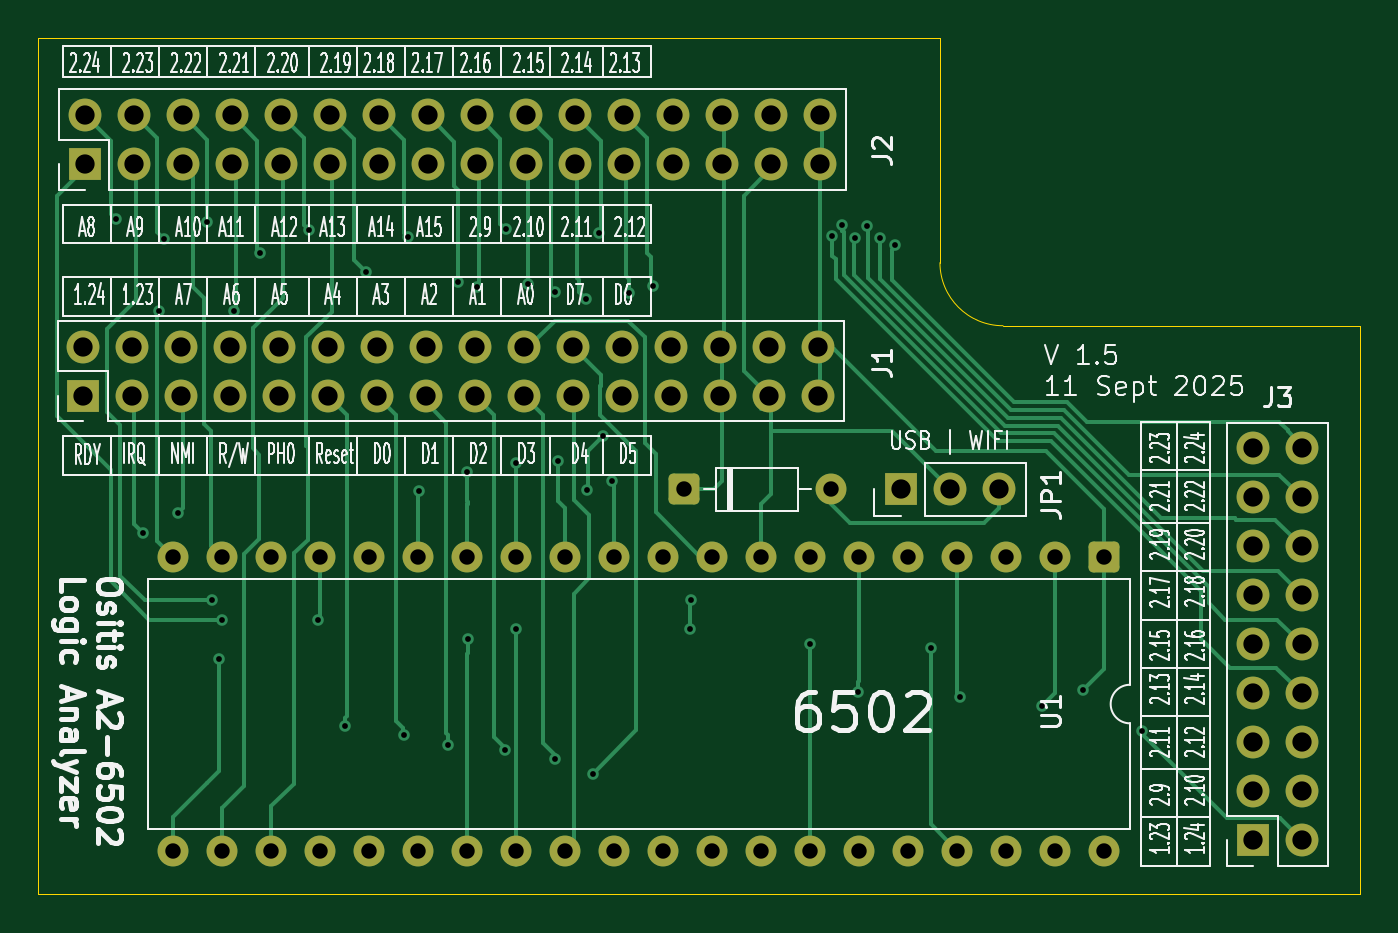
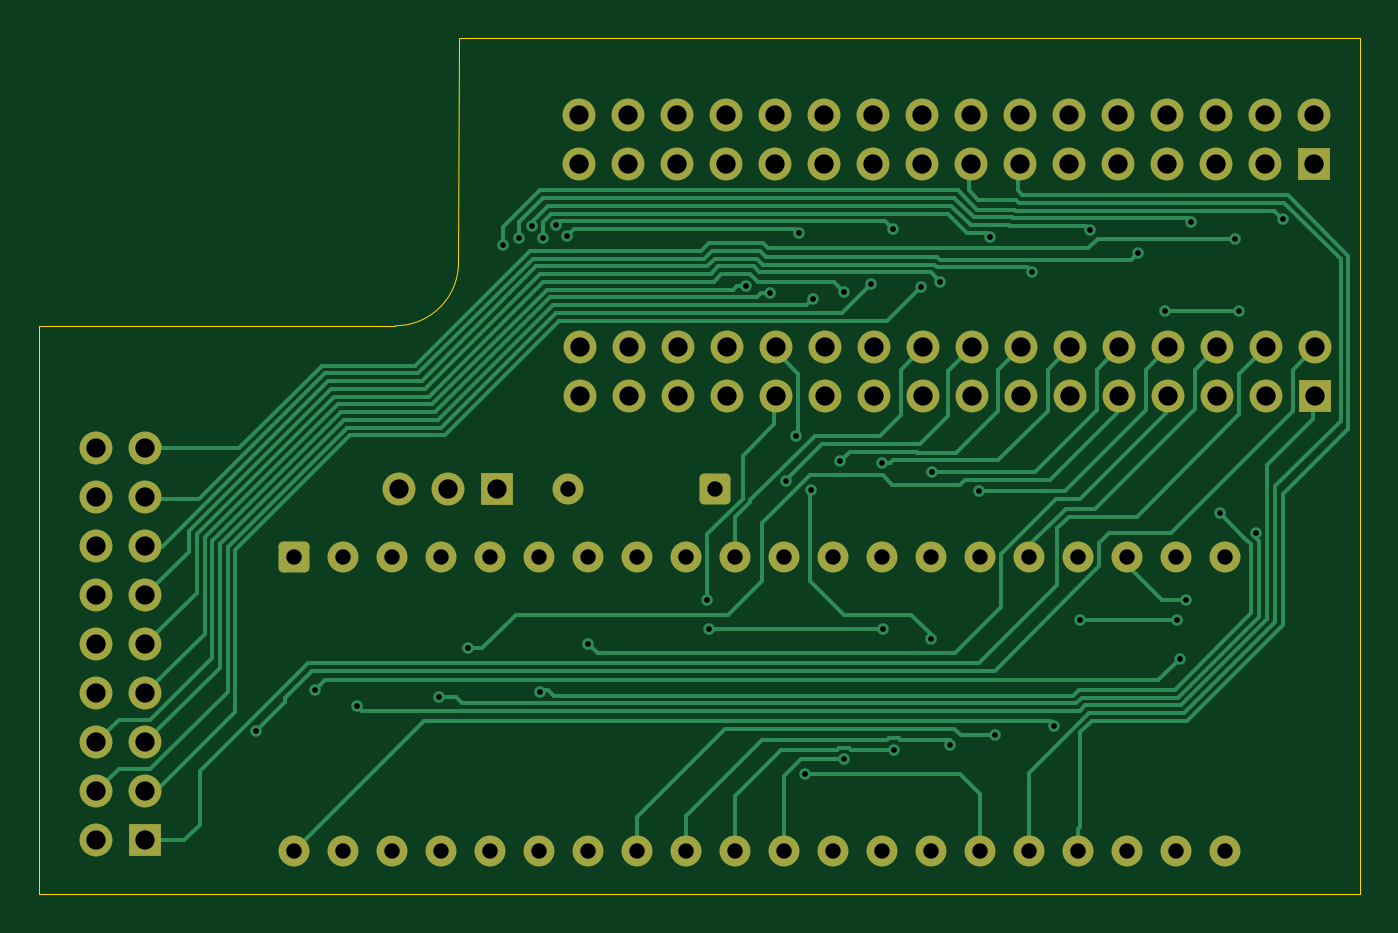
Circuit board: 9 layer files. Board 68.5 x 44.4 mm.
- bottom_copper: 6502-interposer-B_Cu.gbr (30500 bytes)
- bottom_mask: 6502-interposer-B_Mask.gbr (4515 bytes)
- bottom_silk: 6502-interposer-B_Silkscreen.gbr (459 bytes)
- outline: 6502-interposer-Edge_Cuts.gbr (853 bytes)
- top_copper: 6502-interposer-F_Cu.gbr (25623 bytes)
- top_mask: 6502-interposer-F_Mask.gbr (4515 bytes)
- top_silk: 6502-interposer-F_Silkscreen.gbr (125170 bytes)
- drill: 6502-interposer-NPTH.drl (269 bytes)
- drill: 6502-interposer-PTH.drl (2947 bytes)

=== bottom_copper: 6502-interposer-B_Cu.gbr (30500 bytes, source omitted) ===
=== bottom_mask: 6502-interposer-B_Mask.gbr ===
%TF.GenerationSoftware,KiCad,Pcbnew,9.0.3*%
%TF.CreationDate,2025-09-21T11:48:31-04:00*%
%TF.ProjectId,6502-interposer,36353032-2d69-46e7-9465-72706f736572,rev?*%
%TF.SameCoordinates,Original*%
%TF.FileFunction,Soldermask,Bot*%
%TF.FilePolarity,Negative*%
%FSLAX46Y46*%
G04 Gerber Fmt 4.6, Leading zero omitted, Abs format (unit mm)*
G04 Created by KiCad (PCBNEW 9.0.3) date 2025-09-21 11:48:31*
%MOMM*%
%LPD*%
G01*
G04 APERTURE LIST*
G04 Aperture macros list*
%AMRoundRect*
0 Rectangle with rounded corners*
0 $1 Rounding radius*
0 $2 $3 $4 $5 $6 $7 $8 $9 X,Y pos of 4 corners*
0 Add a 4 corners polygon primitive as box body*
4,1,4,$2,$3,$4,$5,$6,$7,$8,$9,$2,$3,0*
0 Add four circle primitives for the rounded corners*
1,1,$1+$1,$2,$3*
1,1,$1+$1,$4,$5*
1,1,$1+$1,$6,$7*
1,1,$1+$1,$8,$9*
0 Add four rect primitives between the rounded corners*
20,1,$1+$1,$2,$3,$4,$5,0*
20,1,$1+$1,$4,$5,$6,$7,0*
20,1,$1+$1,$6,$7,$8,$9,0*
20,1,$1+$1,$8,$9,$2,$3,0*%
G04 Aperture macros list end*
%ADD10RoundRect,0.250000X-0.550000X-0.550000X0.550000X-0.550000X0.550000X0.550000X-0.550000X0.550000X0*%
%ADD11C,1.600000*%
%ADD12R,1.700000X1.700000*%
%ADD13C,1.700000*%
%ADD14RoundRect,0.250000X-0.550000X0.550000X-0.550000X-0.550000X0.550000X-0.550000X0.550000X0.550000X0*%
G04 APERTURE END LIST*
D10*
%TO.C,D1*%
X78690000Y-61000000D03*
D11*
X86310000Y-61000000D03*
%TD*%
D12*
%TO.C,J2*%
X47660000Y-44140000D03*
D13*
X50200000Y-44140000D03*
X52740000Y-44140000D03*
X55280000Y-44140000D03*
X57820000Y-44140000D03*
X60360000Y-44140000D03*
X62900000Y-44140000D03*
X65440000Y-44140000D03*
X67980000Y-44140000D03*
X70520000Y-44140000D03*
X73060000Y-44140000D03*
X75600000Y-44140000D03*
X78140000Y-44140000D03*
X80680000Y-44140000D03*
X83220000Y-44140000D03*
X85760000Y-44140000D03*
X85760000Y-41600000D03*
X83220000Y-41600000D03*
X80680000Y-41600000D03*
X78140000Y-41600000D03*
X75600000Y-41600000D03*
X73060000Y-41600000D03*
X70520000Y-41600000D03*
X67980000Y-41600000D03*
X65440000Y-41600000D03*
X62900000Y-41600000D03*
X60360000Y-41600000D03*
X57820000Y-41600000D03*
X55280000Y-41600000D03*
X52740000Y-41600000D03*
X50200000Y-41600000D03*
X47660000Y-41600000D03*
%TD*%
D12*
%TO.C,JP1*%
X89960000Y-61000000D03*
D13*
X92500000Y-61000000D03*
X95040000Y-61000000D03*
%TD*%
D14*
%TO.C,U1*%
X100500000Y-64510000D03*
D11*
X97960000Y-64510000D03*
X95420000Y-64510000D03*
X92880000Y-64510000D03*
X90340000Y-64510000D03*
X87800000Y-64510000D03*
X85260000Y-64510000D03*
X82720000Y-64510000D03*
X80180000Y-64510000D03*
X77640000Y-64510000D03*
X75100000Y-64510000D03*
X72560000Y-64510000D03*
X70020000Y-64510000D03*
X67480000Y-64510000D03*
X64940000Y-64510000D03*
X62400000Y-64510000D03*
X59860000Y-64510000D03*
X57320000Y-64510000D03*
X54780000Y-64510000D03*
X52240000Y-64510000D03*
X52240000Y-79750000D03*
X54780000Y-79750000D03*
X57320000Y-79750000D03*
X59860000Y-79750000D03*
X62400000Y-79750000D03*
X64940000Y-79750000D03*
X67480000Y-79750000D03*
X70020000Y-79750000D03*
X72560000Y-79750000D03*
X75100000Y-79750000D03*
X77640000Y-79750000D03*
X80180000Y-79750000D03*
X82720000Y-79750000D03*
X85260000Y-79750000D03*
X87800000Y-79750000D03*
X90340000Y-79750000D03*
X92880000Y-79750000D03*
X95420000Y-79750000D03*
X97960000Y-79750000D03*
X100500000Y-79750000D03*
%TD*%
D12*
%TO.C,J3*%
X108210000Y-79200000D03*
D13*
X110750000Y-79200000D03*
X108210000Y-76660000D03*
X110750000Y-76660000D03*
X108210000Y-74120000D03*
X110750000Y-74120000D03*
X108210000Y-71580000D03*
X110750000Y-71580000D03*
X108210000Y-69040000D03*
X110750000Y-69040000D03*
X108210000Y-66500000D03*
X110750000Y-66500000D03*
X108210000Y-63960000D03*
X110750000Y-63960000D03*
X108210000Y-61420000D03*
X110750000Y-61420000D03*
X108210000Y-58880000D03*
X110750000Y-58880000D03*
%TD*%
D12*
%TO.C,J1*%
X47580000Y-56140000D03*
D13*
X50120000Y-56140000D03*
X52660000Y-56140000D03*
X55200000Y-56140000D03*
X57740000Y-56140000D03*
X60280000Y-56140000D03*
X62820000Y-56140000D03*
X65360000Y-56140000D03*
X67900000Y-56140000D03*
X70440000Y-56140000D03*
X72980000Y-56140000D03*
X75520000Y-56140000D03*
X78060000Y-56140000D03*
X80600000Y-56140000D03*
X83140000Y-56140000D03*
X85680000Y-56140000D03*
X85680000Y-53600000D03*
X83140000Y-53600000D03*
X80600000Y-53600000D03*
X78060000Y-53600000D03*
X75520000Y-53600000D03*
X72980000Y-53600000D03*
X70440000Y-53600000D03*
X67900000Y-53600000D03*
X65360000Y-53600000D03*
X62820000Y-53600000D03*
X60280000Y-53600000D03*
X57740000Y-53600000D03*
X55200000Y-53600000D03*
X52660000Y-53600000D03*
X50120000Y-53600000D03*
X47580000Y-53600000D03*
%TD*%
M02*

=== bottom_silk: 6502-interposer-B_Silkscreen.gbr ===
%TF.GenerationSoftware,KiCad,Pcbnew,9.0.3*%
%TF.CreationDate,2025-09-21T11:48:31-04:00*%
%TF.ProjectId,6502-interposer,36353032-2d69-46e7-9465-72706f736572,rev?*%
%TF.SameCoordinates,Original*%
%TF.FileFunction,Legend,Bot*%
%TF.FilePolarity,Positive*%
%FSLAX46Y46*%
G04 Gerber Fmt 4.6, Leading zero omitted, Abs format (unit mm)*
G04 Created by KiCad (PCBNEW 9.0.3) date 2025-09-21 11:48:31*
%MOMM*%
%LPD*%
G01*
G04 APERTURE LIST*
G04 APERTURE END LIST*
M02*

=== outline: 6502-interposer-Edge_Cuts.gbr ===
%TF.GenerationSoftware,KiCad,Pcbnew,9.0.3*%
%TF.CreationDate,2025-09-21T11:48:31-04:00*%
%TF.ProjectId,6502-interposer,36353032-2d69-46e7-9465-72706f736572,rev?*%
%TF.SameCoordinates,Original*%
%TF.FileFunction,Profile,NP*%
%FSLAX46Y46*%
G04 Gerber Fmt 4.6, Leading zero omitted, Abs format (unit mm)*
G04 Created by KiCad (PCBNEW 9.0.3) date 2025-09-21 11:48:31*
%MOMM*%
%LPD*%
G01*
G04 APERTURE LIST*
%TA.AperFunction,Profile*%
%ADD10C,0.050000*%
%TD*%
G04 APERTURE END LIST*
D10*
X113750000Y-82000000D02*
X45250000Y-82000000D01*
X45250000Y-37600000D02*
X91977637Y-37600000D01*
X45250000Y-82000000D02*
X45250000Y-37600000D01*
X91980826Y-49250000D02*
X91977637Y-37600000D01*
X113750000Y-52524048D02*
X113750000Y-82000000D01*
X95250000Y-52519174D02*
X113750000Y-52524048D01*
X95250000Y-52519174D02*
G75*
G02*
X91980826Y-49250000I0J3269174D01*
G01*
M02*

=== top_copper: 6502-interposer-F_Cu.gbr (25623 bytes, source omitted) ===
=== top_mask: 6502-interposer-F_Mask.gbr ===
%TF.GenerationSoftware,KiCad,Pcbnew,9.0.3*%
%TF.CreationDate,2025-09-21T11:48:31-04:00*%
%TF.ProjectId,6502-interposer,36353032-2d69-46e7-9465-72706f736572,rev?*%
%TF.SameCoordinates,Original*%
%TF.FileFunction,Soldermask,Top*%
%TF.FilePolarity,Negative*%
%FSLAX46Y46*%
G04 Gerber Fmt 4.6, Leading zero omitted, Abs format (unit mm)*
G04 Created by KiCad (PCBNEW 9.0.3) date 2025-09-21 11:48:31*
%MOMM*%
%LPD*%
G01*
G04 APERTURE LIST*
G04 Aperture macros list*
%AMRoundRect*
0 Rectangle with rounded corners*
0 $1 Rounding radius*
0 $2 $3 $4 $5 $6 $7 $8 $9 X,Y pos of 4 corners*
0 Add a 4 corners polygon primitive as box body*
4,1,4,$2,$3,$4,$5,$6,$7,$8,$9,$2,$3,0*
0 Add four circle primitives for the rounded corners*
1,1,$1+$1,$2,$3*
1,1,$1+$1,$4,$5*
1,1,$1+$1,$6,$7*
1,1,$1+$1,$8,$9*
0 Add four rect primitives between the rounded corners*
20,1,$1+$1,$2,$3,$4,$5,0*
20,1,$1+$1,$4,$5,$6,$7,0*
20,1,$1+$1,$6,$7,$8,$9,0*
20,1,$1+$1,$8,$9,$2,$3,0*%
G04 Aperture macros list end*
%ADD10RoundRect,0.250000X-0.550000X-0.550000X0.550000X-0.550000X0.550000X0.550000X-0.550000X0.550000X0*%
%ADD11C,1.600000*%
%ADD12R,1.700000X1.700000*%
%ADD13C,1.700000*%
%ADD14RoundRect,0.250000X-0.550000X0.550000X-0.550000X-0.550000X0.550000X-0.550000X0.550000X0.550000X0*%
G04 APERTURE END LIST*
D10*
%TO.C,D1*%
X78690000Y-61000000D03*
D11*
X86310000Y-61000000D03*
%TD*%
D12*
%TO.C,J2*%
X47660000Y-44140000D03*
D13*
X50200000Y-44140000D03*
X52740000Y-44140000D03*
X55280000Y-44140000D03*
X57820000Y-44140000D03*
X60360000Y-44140000D03*
X62900000Y-44140000D03*
X65440000Y-44140000D03*
X67980000Y-44140000D03*
X70520000Y-44140000D03*
X73060000Y-44140000D03*
X75600000Y-44140000D03*
X78140000Y-44140000D03*
X80680000Y-44140000D03*
X83220000Y-44140000D03*
X85760000Y-44140000D03*
X85760000Y-41600000D03*
X83220000Y-41600000D03*
X80680000Y-41600000D03*
X78140000Y-41600000D03*
X75600000Y-41600000D03*
X73060000Y-41600000D03*
X70520000Y-41600000D03*
X67980000Y-41600000D03*
X65440000Y-41600000D03*
X62900000Y-41600000D03*
X60360000Y-41600000D03*
X57820000Y-41600000D03*
X55280000Y-41600000D03*
X52740000Y-41600000D03*
X50200000Y-41600000D03*
X47660000Y-41600000D03*
%TD*%
D12*
%TO.C,JP1*%
X89960000Y-61000000D03*
D13*
X92500000Y-61000000D03*
X95040000Y-61000000D03*
%TD*%
D14*
%TO.C,U1*%
X100500000Y-64510000D03*
D11*
X97960000Y-64510000D03*
X95420000Y-64510000D03*
X92880000Y-64510000D03*
X90340000Y-64510000D03*
X87800000Y-64510000D03*
X85260000Y-64510000D03*
X82720000Y-64510000D03*
X80180000Y-64510000D03*
X77640000Y-64510000D03*
X75100000Y-64510000D03*
X72560000Y-64510000D03*
X70020000Y-64510000D03*
X67480000Y-64510000D03*
X64940000Y-64510000D03*
X62400000Y-64510000D03*
X59860000Y-64510000D03*
X57320000Y-64510000D03*
X54780000Y-64510000D03*
X52240000Y-64510000D03*
X52240000Y-79750000D03*
X54780000Y-79750000D03*
X57320000Y-79750000D03*
X59860000Y-79750000D03*
X62400000Y-79750000D03*
X64940000Y-79750000D03*
X67480000Y-79750000D03*
X70020000Y-79750000D03*
X72560000Y-79750000D03*
X75100000Y-79750000D03*
X77640000Y-79750000D03*
X80180000Y-79750000D03*
X82720000Y-79750000D03*
X85260000Y-79750000D03*
X87800000Y-79750000D03*
X90340000Y-79750000D03*
X92880000Y-79750000D03*
X95420000Y-79750000D03*
X97960000Y-79750000D03*
X100500000Y-79750000D03*
%TD*%
D12*
%TO.C,J3*%
X108210000Y-79200000D03*
D13*
X110750000Y-79200000D03*
X108210000Y-76660000D03*
X110750000Y-76660000D03*
X108210000Y-74120000D03*
X110750000Y-74120000D03*
X108210000Y-71580000D03*
X110750000Y-71580000D03*
X108210000Y-69040000D03*
X110750000Y-69040000D03*
X108210000Y-66500000D03*
X110750000Y-66500000D03*
X108210000Y-63960000D03*
X110750000Y-63960000D03*
X108210000Y-61420000D03*
X110750000Y-61420000D03*
X108210000Y-58880000D03*
X110750000Y-58880000D03*
%TD*%
D12*
%TO.C,J1*%
X47580000Y-56140000D03*
D13*
X50120000Y-56140000D03*
X52660000Y-56140000D03*
X55200000Y-56140000D03*
X57740000Y-56140000D03*
X60280000Y-56140000D03*
X62820000Y-56140000D03*
X65360000Y-56140000D03*
X67900000Y-56140000D03*
X70440000Y-56140000D03*
X72980000Y-56140000D03*
X75520000Y-56140000D03*
X78060000Y-56140000D03*
X80600000Y-56140000D03*
X83140000Y-56140000D03*
X85680000Y-56140000D03*
X85680000Y-53600000D03*
X83140000Y-53600000D03*
X80600000Y-53600000D03*
X78060000Y-53600000D03*
X75520000Y-53600000D03*
X72980000Y-53600000D03*
X70440000Y-53600000D03*
X67900000Y-53600000D03*
X65360000Y-53600000D03*
X62820000Y-53600000D03*
X60280000Y-53600000D03*
X57740000Y-53600000D03*
X55200000Y-53600000D03*
X52660000Y-53600000D03*
X50120000Y-53600000D03*
X47580000Y-53600000D03*
%TD*%
M02*

=== top_silk: 6502-interposer-F_Silkscreen.gbr (125170 bytes, source omitted) ===
=== drill: 6502-interposer-NPTH.drl ===
M48
; DRILL file {KiCad 9.0.3} date 2025-09-21T11:48:36-0400
; FORMAT={-:-/ absolute / metric / decimal}
; #@! TF.CreationDate,2025-09-21T11:48:36-04:00
; #@! TF.GenerationSoftware,Kicad,Pcbnew,9.0.3
; #@! TF.FileFunction,NonPlated,1,2,NPTH
FMAT,2
METRIC
%
G90
G05
M30

=== drill: 6502-interposer-PTH.drl ===
M48
; DRILL file {KiCad 9.0.3} date 2025-09-21T11:48:36-0400
; FORMAT={-:-/ absolute / metric / decimal}
; #@! TF.CreationDate,2025-09-21T11:48:36-04:00
; #@! TF.GenerationSoftware,Kicad,Pcbnew,9.0.3
; #@! TF.FileFunction,Plated,1,2,PTH
FMAT,2
METRIC
; #@! TA.AperFunction,Plated,PTH,ViaDrill
T1C0.300
; #@! TA.AperFunction,Plated,PTH,ComponentDrill
T2C0.800
; #@! TA.AperFunction,Plated,PTH,ComponentDrill
T3C1.000
%
G90
G05
T1
X49.25Y-47.001
X50.652Y-63.249
X51.5Y-51.75
X51.75Y-48.0
X52.5Y-62.25
X53.991Y-47.152
X54.25Y-66.75
X54.6Y-69.8
X54.75Y-67.75
X55.38Y-51.75
X56.75Y-48.75
X59.25Y-47.553
X59.75Y-67.75
X61.125Y-73.25
X62.25Y-49.75
X64.182Y-73.75
X64.406Y-47.902
X65.0Y-61.101
X66.5Y-74.25
X67.0Y-50.25
X67.459Y-60.1
X67.5Y-68.75
X68.0Y-50.5
X69.42Y-74.5
X69.469Y-47.5
X70.0Y-68.25
X70.02Y-59.652
X70.62Y-50.37
X72.0Y-50.75
X72.0Y-75.0
X72.201Y-59.549
X73.625Y-51.125
X73.701Y-61.049
X74.0Y-75.75
X74.311Y-47.704
X74.5Y-58.25
X75.003Y-60.577
X75.855Y-50.848
X77.098Y-50.447
X79.0Y-68.25
X79.079Y-66.75
X85.25Y-69.0
X86.38Y-47.89
X86.924Y-47.303
X87.581Y-47.969
X87.75Y-71.499
X88.194Y-47.336
X88.85Y-47.969
X89.668Y-48.332
X91.5Y-69.25
X93.0Y-71.75
X97.25Y-72.25
X99.4Y-71.4
X102.476Y-73.524
T2
X52.24Y-64.51
X52.24Y-79.75
X54.78Y-64.51
X54.78Y-79.75
X57.32Y-64.51
X57.32Y-79.75
X59.86Y-64.51
X59.86Y-79.75
X62.4Y-64.51
X62.4Y-79.75
X64.94Y-64.51
X64.94Y-79.75
X67.48Y-64.51
X67.48Y-79.75
X70.02Y-64.51
X70.02Y-79.75
X72.56Y-64.51
X72.56Y-79.75
X75.1Y-64.51
X75.1Y-79.75
X77.64Y-64.51
X77.64Y-79.75
X78.69Y-61.0
X80.18Y-64.51
X80.18Y-79.75
X82.72Y-64.51
X82.72Y-79.75
X85.26Y-64.51
X85.26Y-79.75
X86.31Y-61.0
X87.8Y-64.51
X87.8Y-79.75
X90.34Y-64.51
X90.34Y-79.75
X92.88Y-64.51
X92.88Y-79.75
X95.42Y-64.51
X95.42Y-79.75
X97.96Y-64.51
X97.96Y-79.75
X100.5Y-64.51
X100.5Y-79.75
T3
X47.58Y-53.6
X47.58Y-56.14
X47.66Y-41.6
X47.66Y-44.14
X50.12Y-53.6
X50.12Y-56.14
X50.2Y-41.6
X50.2Y-44.14
X52.66Y-53.6
X52.66Y-56.14
X52.74Y-41.6
X52.74Y-44.14
X55.2Y-53.6
X55.2Y-56.14
X55.28Y-41.6
X55.28Y-44.14
X57.74Y-53.6
X57.74Y-56.14
X57.82Y-41.6
X57.82Y-44.14
X60.28Y-53.6
X60.28Y-56.14
X60.36Y-41.6
X60.36Y-44.14
X62.82Y-53.6
X62.82Y-56.14
X62.9Y-41.6
X62.9Y-44.14
X65.36Y-53.6
X65.36Y-56.14
X65.44Y-41.6
X65.44Y-44.14
X67.9Y-53.6
X67.9Y-56.14
X67.98Y-41.6
X67.98Y-44.14
X70.44Y-53.6
X70.44Y-56.14
X70.52Y-41.6
X70.52Y-44.14
X72.98Y-53.6
X72.98Y-56.14
X73.06Y-41.6
X73.06Y-44.14
X75.52Y-53.6
X75.52Y-56.14
X75.6Y-41.6
X75.6Y-44.14
X78.06Y-53.6
X78.06Y-56.14
X78.14Y-41.6
X78.14Y-44.14
X80.6Y-53.6
X80.6Y-56.14
X80.68Y-41.6
X80.68Y-44.14
X83.14Y-53.6
X83.14Y-56.14
X83.22Y-41.6
X83.22Y-44.14
X85.68Y-53.6
X85.68Y-56.14
X85.76Y-41.6
X85.76Y-44.14
X89.96Y-61.0
X92.5Y-61.0
X95.04Y-61.0
X108.21Y-58.88
X108.21Y-61.42
X108.21Y-63.96
X108.21Y-66.5
X108.21Y-69.04
X108.21Y-71.58
X108.21Y-74.12
X108.21Y-76.66
X108.21Y-79.2
X110.75Y-58.88
X110.75Y-61.42
X110.75Y-63.96
X110.75Y-66.5
X110.75Y-69.04
X110.75Y-71.58
X110.75Y-74.12
X110.75Y-76.66
X110.75Y-79.2
M30

